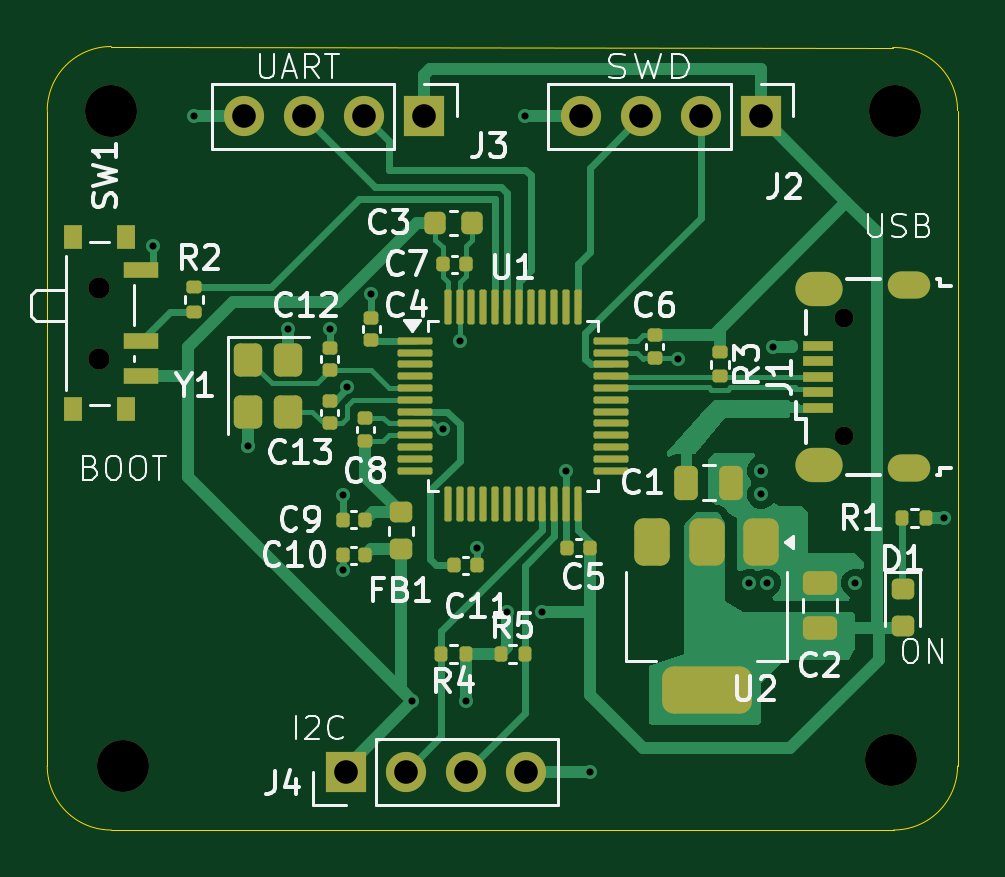
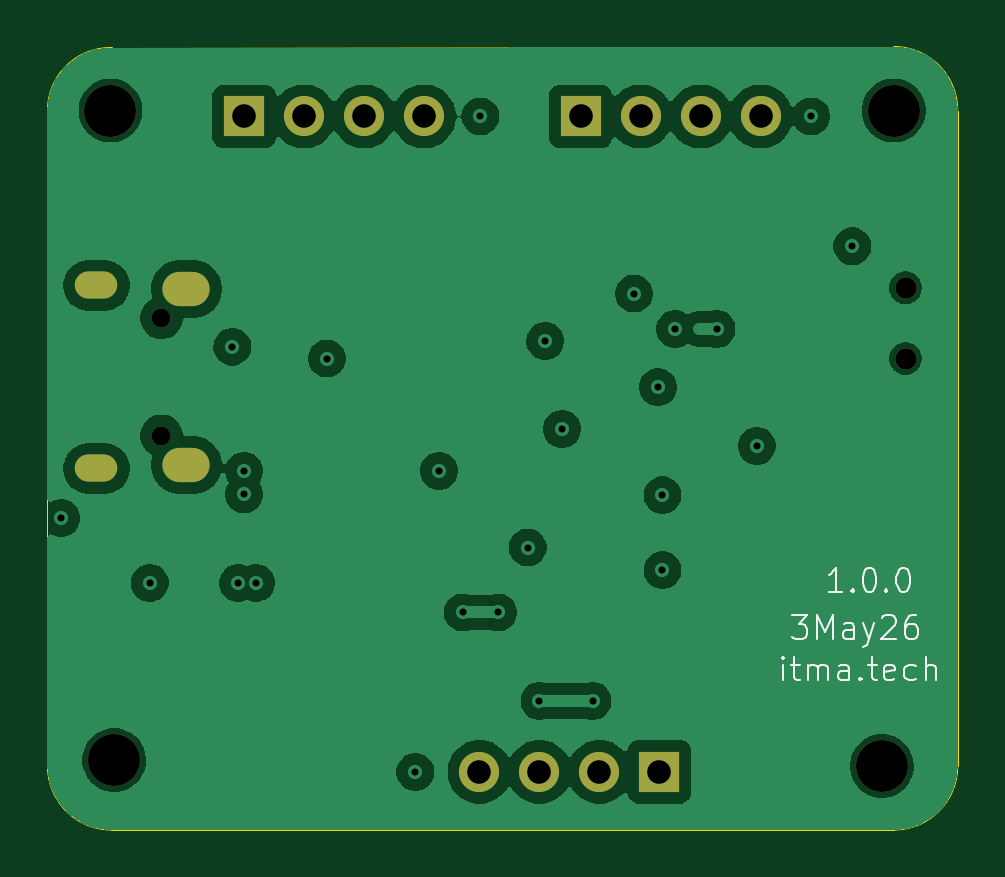
Circuit board: 11 layer files. Board 38.5 x 33.2 mm.
- bottom_copper: tproject-B_Cu.gbr (75478 bytes)
- bottom_mask: tproject-B_Mask.gbr (1460 bytes)
- paste: tproject-B_Paste.gbr (491 bytes)
- bottom_silk: tproject-B_Silkscreen.gbr (10116 bytes)
- outline: tproject-Edge_Cuts.gbr (1012 bytes)
- top_copper: tproject-F_Cu.gbr (28396 bytes)
- top_mask: tproject-F_Mask.gbr (7032 bytes)
- paste: tproject-F_Paste.gbr (6083 bytes)
- top_silk: tproject-F_Silkscreen.gbr (46716 bytes)
- drill: tproject-NPTH.drl (608 bytes)
- drill: tproject-PTH.drl (1241 bytes)

=== bottom_copper: tproject-B_Cu.gbr (75478 bytes, source omitted) ===
=== bottom_mask: tproject-B_Mask.gbr ===
%TF.GenerationSoftware,KiCad,Pcbnew,9.0.8-9.0.8~ubuntu24.04.1*%
%TF.CreationDate,2026-05-05T21:25:32+02:00*%
%TF.ProjectId,tproject,7470726f-6a65-4637-942e-6b696361645f,rev?*%
%TF.SameCoordinates,Original*%
%TF.FileFunction,Soldermask,Bot*%
%TF.FilePolarity,Negative*%
%FSLAX46Y46*%
G04 Gerber Fmt 4.6, Leading zero omitted, Abs format (unit mm)*
G04 Created by KiCad (PCBNEW 9.0.8-9.0.8~ubuntu24.04.1) date 2026-05-05 21:25:32*
%MOMM*%
%LPD*%
G01*
G04 APERTURE LIST*
%ADD10C,2.200000*%
%ADD11R,1.700000X1.700000*%
%ADD12C,1.700000*%
%ADD13C,0.900000*%
%ADD14O,0.800000X0.800000*%
%ADD15O,1.800000X1.150000*%
%ADD16O,2.000000X1.450000*%
G04 APERTURE END LIST*
D10*
%TO.C,H1*%
X39500000Y-82500000D03*
%TD*%
D11*
%TO.C,J3*%
X52250000Y-55000000D03*
D12*
X49710000Y-55000000D03*
X47170000Y-55000000D03*
X44630000Y-55000000D03*
%TD*%
D13*
%TO.C,SW1*%
X38500000Y-62250000D03*
X38500000Y-65250000D03*
%TD*%
D11*
%TO.C,J4*%
X48920000Y-82750000D03*
D12*
X51460000Y-82750000D03*
X54000000Y-82750000D03*
X56540000Y-82750000D03*
%TD*%
D11*
%TO.C,J2*%
X66500000Y-55000000D03*
D12*
X63960000Y-55000000D03*
X61420000Y-55000000D03*
X58880000Y-55000000D03*
%TD*%
D14*
%TO.C,J1*%
X70000000Y-68525000D03*
X70000000Y-63525000D03*
D15*
X72750000Y-69900000D03*
D16*
X68950000Y-69750000D03*
X68950000Y-62300000D03*
D15*
X72750000Y-62150000D03*
%TD*%
D10*
%TO.C,H3*%
X72161009Y-54750000D03*
%TD*%
%TO.C,H4*%
X72000000Y-82250000D03*
%TD*%
%TO.C,H2*%
X39000000Y-54750000D03*
%TD*%
M02*

=== paste: tproject-B_Paste.gbr ===
%TF.GenerationSoftware,KiCad,Pcbnew,9.0.8-9.0.8~ubuntu24.04.1*%
%TF.CreationDate,2026-05-05T21:25:31+02:00*%
%TF.ProjectId,tproject,7470726f-6a65-4637-942e-6b696361645f,rev?*%
%TF.SameCoordinates,Original*%
%TF.FileFunction,Paste,Bot*%
%TF.FilePolarity,Positive*%
%FSLAX46Y46*%
G04 Gerber Fmt 4.6, Leading zero omitted, Abs format (unit mm)*
G04 Created by KiCad (PCBNEW 9.0.8-9.0.8~ubuntu24.04.1) date 2026-05-05 21:25:31*
%MOMM*%
%LPD*%
G01*
G04 APERTURE LIST*
G04 APERTURE END LIST*
M02*

=== bottom_silk: tproject-B_Silkscreen.gbr (10116 bytes, source omitted) ===
=== outline: tproject-Edge_Cuts.gbr ===
%TF.GenerationSoftware,KiCad,Pcbnew,9.0.8-9.0.8~ubuntu24.04.1*%
%TF.CreationDate,2026-05-05T21:25:32+02:00*%
%TF.ProjectId,tproject,7470726f-6a65-4637-942e-6b696361645f,rev?*%
%TF.SameCoordinates,Original*%
%TF.FileFunction,Profile,NP*%
%FSLAX46Y46*%
G04 Gerber Fmt 4.6, Leading zero omitted, Abs format (unit mm)*
G04 Created by KiCad (PCBNEW 9.0.8-9.0.8~ubuntu24.04.1) date 2026-05-05 21:25:32*
%MOMM*%
%LPD*%
G01*
G04 APERTURE LIST*
%TA.AperFunction,Profile*%
%ADD10C,0.050000*%
%TD*%
G04 APERTURE END LIST*
D10*
X36290040Y-54750002D02*
G75*
G02*
X39000002Y-52040040I2709960J2D01*
G01*
X36290040Y-82500002D02*
X36290040Y-54750002D01*
X39000002Y-52043870D02*
X72077877Y-52086045D01*
X39000002Y-85209960D02*
G75*
G02*
X36290040Y-82499998I-2J2709960D01*
G01*
X39000002Y-85209960D02*
X72116299Y-85209962D01*
X72077877Y-52086045D02*
G75*
G02*
X74826252Y-54750000I83123J-2663955D01*
G01*
X74826261Y-82500000D02*
G75*
G02*
X72116299Y-85209961I-2709961J0D01*
G01*
X74826261Y-82500000D02*
X74826261Y-54750000D01*
M02*

=== top_copper: tproject-F_Cu.gbr (28396 bytes, source omitted) ===
=== top_mask: tproject-F_Mask.gbr (7032 bytes, source omitted) ===
=== paste: tproject-F_Paste.gbr ===
%TF.GenerationSoftware,KiCad,Pcbnew,9.0.8-9.0.8~ubuntu24.04.1*%
%TF.CreationDate,2026-05-05T21:25:31+02:00*%
%TF.ProjectId,tproject,7470726f-6a65-4637-942e-6b696361645f,rev?*%
%TF.SameCoordinates,Original*%
%TF.FileFunction,Paste,Top*%
%TF.FilePolarity,Positive*%
%FSLAX46Y46*%
G04 Gerber Fmt 4.6, Leading zero omitted, Abs format (unit mm)*
G04 Created by KiCad (PCBNEW 9.0.8-9.0.8~ubuntu24.04.1) date 2026-05-05 21:25:31*
%MOMM*%
%LPD*%
G01*
G04 APERTURE LIST*
G04 Aperture macros list*
%AMRoundRect*
0 Rectangle with rounded corners*
0 $1 Rounding radius*
0 $2 $3 $4 $5 $6 $7 $8 $9 X,Y pos of 4 corners*
0 Add a 4 corners polygon primitive as box body*
4,1,4,$2,$3,$4,$5,$6,$7,$8,$9,$2,$3,0*
0 Add four circle primitives for the rounded corners*
1,1,$1+$1,$2,$3*
1,1,$1+$1,$4,$5*
1,1,$1+$1,$6,$7*
1,1,$1+$1,$8,$9*
0 Add four rect primitives between the rounded corners*
20,1,$1+$1,$2,$3,$4,$5,0*
20,1,$1+$1,$4,$5,$6,$7,0*
20,1,$1+$1,$6,$7,$8,$9,0*
20,1,$1+$1,$8,$9,$2,$3,0*%
G04 Aperture macros list end*
%ADD10RoundRect,0.225000X-0.225000X-0.250000X0.225000X-0.250000X0.225000X0.250000X-0.225000X0.250000X0*%
%ADD11RoundRect,0.135000X0.135000X0.185000X-0.135000X0.185000X-0.135000X-0.185000X0.135000X-0.185000X0*%
%ADD12RoundRect,0.135000X-0.135000X-0.185000X0.135000X-0.185000X0.135000X0.185000X-0.135000X0.185000X0*%
%ADD13RoundRect,0.250000X0.475000X-0.250000X0.475000X0.250000X-0.475000X0.250000X-0.475000X-0.250000X0*%
%ADD14RoundRect,0.075000X-0.662500X-0.075000X0.662500X-0.075000X0.662500X0.075000X-0.662500X0.075000X0*%
%ADD15RoundRect,0.075000X-0.075000X-0.662500X0.075000X-0.662500X0.075000X0.662500X-0.075000X0.662500X0*%
%ADD16RoundRect,0.218750X-0.256250X0.218750X-0.256250X-0.218750X0.256250X-0.218750X0.256250X0.218750X0*%
%ADD17RoundRect,0.135000X0.185000X-0.135000X0.185000X0.135000X-0.185000X0.135000X-0.185000X-0.135000X0*%
%ADD18RoundRect,0.140000X0.170000X-0.140000X0.170000X0.140000X-0.170000X0.140000X-0.170000X-0.140000X0*%
%ADD19RoundRect,0.135000X-0.185000X0.135000X-0.185000X-0.135000X0.185000X-0.135000X0.185000X0.135000X0*%
%ADD20R,0.800000X1.000000*%
%ADD21R,1.500000X0.700000*%
%ADD22RoundRect,0.140000X-0.140000X-0.170000X0.140000X-0.170000X0.140000X0.170000X-0.140000X0.170000X0*%
%ADD23R,1.300000X0.450000*%
%ADD24RoundRect,0.140000X0.140000X0.170000X-0.140000X0.170000X-0.140000X-0.170000X0.140000X-0.170000X0*%
%ADD25RoundRect,0.250000X-0.250000X-0.475000X0.250000X-0.475000X0.250000X0.475000X-0.250000X0.475000X0*%
%ADD26RoundRect,0.140000X-0.170000X0.140000X-0.170000X-0.140000X0.170000X-0.140000X0.170000X0.140000X0*%
%ADD27RoundRect,0.250000X-0.350000X0.450000X-0.350000X-0.450000X0.350000X-0.450000X0.350000X0.450000X0*%
%ADD28RoundRect,0.375000X-0.375000X0.625000X-0.375000X-0.625000X0.375000X-0.625000X0.375000X0.625000X0*%
%ADD29RoundRect,0.500000X-1.400000X0.500000X-1.400000X-0.500000X1.400000X-0.500000X1.400000X0.500000X0*%
G04 APERTURE END LIST*
D10*
%TO.C,C3*%
X52725000Y-59500000D03*
X54275000Y-59500000D03*
%TD*%
D11*
%TO.C,R4*%
X54000000Y-77750000D03*
X52980000Y-77750000D03*
%TD*%
D12*
%TO.C,R1*%
X72480000Y-72000000D03*
X73500000Y-72000000D03*
%TD*%
D13*
%TO.C,C2*%
X69000000Y-76650000D03*
X69000000Y-74750000D03*
%TD*%
D14*
%TO.C,U1*%
X51837500Y-64500000D03*
X51837500Y-65000000D03*
X51837500Y-65500000D03*
X51837500Y-66000000D03*
X51837500Y-66500000D03*
X51837500Y-67000000D03*
X51837500Y-67500000D03*
X51837500Y-68000000D03*
X51837500Y-68500000D03*
X51837500Y-69000000D03*
X51837500Y-69500000D03*
X51837500Y-70000000D03*
D15*
X53250000Y-71412500D03*
X53750000Y-71412500D03*
X54250000Y-71412500D03*
X54750000Y-71412500D03*
X55250000Y-71412500D03*
X55750000Y-71412500D03*
X56250000Y-71412500D03*
X56750000Y-71412500D03*
X57250000Y-71412500D03*
X57750000Y-71412500D03*
X58250000Y-71412500D03*
X58750000Y-71412500D03*
D14*
X60162500Y-70000000D03*
X60162500Y-69500000D03*
X60162500Y-69000000D03*
X60162500Y-68500000D03*
X60162500Y-68000000D03*
X60162500Y-67500000D03*
X60162500Y-67000000D03*
X60162500Y-66500000D03*
X60162500Y-66000000D03*
X60162500Y-65500000D03*
X60162500Y-65000000D03*
X60162500Y-64500000D03*
D15*
X58750000Y-63087500D03*
X58250000Y-63087500D03*
X57750000Y-63087500D03*
X57250000Y-63087500D03*
X56750000Y-63087500D03*
X56250000Y-63087500D03*
X55750000Y-63087500D03*
X55250000Y-63087500D03*
X54750000Y-63087500D03*
X54250000Y-63087500D03*
X53750000Y-63087500D03*
X53250000Y-63087500D03*
%TD*%
D16*
%TO.C,D1*%
X72500000Y-75000000D03*
X72500000Y-76575000D03*
%TD*%
D17*
%TO.C,R2*%
X42500000Y-63260000D03*
X42500000Y-62240000D03*
%TD*%
D18*
%TO.C,C12*%
X48250000Y-65750000D03*
X48250000Y-64790000D03*
%TD*%
D19*
%TO.C,R3*%
X64750000Y-64980000D03*
X64750000Y-66000000D03*
%TD*%
D20*
%TO.C,SW1*%
X39610000Y-60100000D03*
X37400000Y-60100000D03*
X39610000Y-67400000D03*
X37400000Y-67400000D03*
D21*
X40260000Y-61500000D03*
X40260000Y-64500000D03*
X40260000Y-66000000D03*
%TD*%
D22*
%TO.C,C11*%
X53520000Y-74000000D03*
X54480000Y-74000000D03*
%TD*%
D18*
%TO.C,C13*%
X48250000Y-68000000D03*
X48250000Y-67040000D03*
%TD*%
D23*
%TO.C,J1*%
X68900000Y-67325000D03*
X68900000Y-66675000D03*
X68900000Y-66025000D03*
X68900000Y-65375000D03*
X68900000Y-64725000D03*
%TD*%
D18*
%TO.C,C8*%
X49750000Y-68730000D03*
X49750000Y-67770000D03*
%TD*%
D24*
%TO.C,C10*%
X49750000Y-73575000D03*
X48790000Y-73575000D03*
%TD*%
D18*
%TO.C,C4*%
X50000000Y-64480000D03*
X50000000Y-63520000D03*
%TD*%
D25*
%TO.C,C1*%
X63350000Y-70500000D03*
X65250000Y-70500000D03*
%TD*%
D26*
%TO.C,C6*%
X62000000Y-64250000D03*
X62000000Y-65210000D03*
%TD*%
D27*
%TO.C,Y1*%
X44800000Y-65300000D03*
X44800000Y-67500000D03*
X46500000Y-67500000D03*
X46500000Y-65300000D03*
%TD*%
D24*
%TO.C,C9*%
X49750000Y-72075000D03*
X48790000Y-72075000D03*
%TD*%
D12*
%TO.C,R5*%
X55480000Y-77750000D03*
X56500000Y-77750000D03*
%TD*%
D28*
%TO.C,U2*%
X66500000Y-73000000D03*
X64200000Y-73000000D03*
D29*
X64200000Y-79300000D03*
D28*
X61900000Y-73000000D03*
%TD*%
D22*
%TO.C,C7*%
X53040000Y-61250000D03*
X54000000Y-61250000D03*
%TD*%
D24*
%TO.C,C5*%
X59250000Y-73250000D03*
X58290000Y-73250000D03*
%TD*%
D16*
%TO.C,FB1*%
X51250000Y-71750000D03*
X51250000Y-73325000D03*
%TD*%
M02*

=== top_silk: tproject-F_Silkscreen.gbr (46716 bytes, source omitted) ===
=== drill: tproject-NPTH.drl ===
M48
; DRILL file {KiCad 9.0.8-9.0.8~ubuntu24.04.1} date 2026-05-05T21:25:25+0200
; FORMAT={-:-/ absolute / metric / decimal}
; #@! TF.CreationDate,2026-05-05T21:25:25+02:00
; #@! TF.GenerationSoftware,Kicad,Pcbnew,9.0.8-9.0.8~ubuntu24.04.1
; #@! TF.FileFunction,NonPlated,1,2,NPTH
FMAT,2
METRIC
; #@! TA.AperFunction,NonPlated,NPTH,ComponentDrill
T1C0.800
; #@! TA.AperFunction,NonPlated,NPTH,ComponentDrill
T2C0.900
; #@! TA.AperFunction,NonPlated,NPTH,ComponentDrill
T3C2.200
%
G90
G05
T1
X70.0Y-63.525
X70.0Y-68.525
T2
X38.5Y-62.25
X38.5Y-65.25
T3
X39.0Y-54.75
X39.5Y-82.5
X72.0Y-82.25
X72.161Y-54.75
M30

=== drill: tproject-PTH.drl ===
M48
; DRILL file {KiCad 9.0.8-9.0.8~ubuntu24.04.1} date 2026-05-05T21:25:25+0200
; FORMAT={-:-/ absolute / metric / decimal}
; #@! TF.CreationDate,2026-05-05T21:25:25+02:00
; #@! TF.GenerationSoftware,Kicad,Pcbnew,9.0.8-9.0.8~ubuntu24.04.1
; #@! TF.FileFunction,Plated,1,2,PTH
FMAT,2
METRIC
; #@! TA.AperFunction,Plated,PTH,ViaDrill
T1C0.300
; #@! TA.AperFunction,Plated,PTH,ComponentDrill
T2C0.550
; #@! TA.AperFunction,Plated,PTH,ComponentDrill
T3C0.850
; #@! TA.AperFunction,Plated,PTH,ComponentDrill
T4C1.000
%
G90
G05
T1
X40.75Y-60.5
X42.5Y-55.0
X44.8Y-68.95
X46.5Y-64.0
X48.25Y-64.0
X48.79Y-71.04
X48.79Y-74.21
X48.982Y-66.463
X50.0Y-62.5
X51.75Y-79.75
X53.042Y-68.228
X53.75Y-64.5
X54.0Y-79.75
X54.5Y-73.25
X55.75Y-76.0
X56.5Y-55.0
X57.25Y-76.0
X58.25Y-70.0
X59.25Y-82.75
X63.0Y-65.25
X66.0Y-74.75
X66.5Y-70.0
X66.5Y-71.0
X66.75Y-74.75
X67.0Y-64.75
X70.5Y-74.75
X74.25Y-72.0
T4
X44.63Y-55.0
X47.17Y-55.0
X48.92Y-82.75
X49.71Y-55.0
X51.46Y-82.75
X52.25Y-55.0
X54.0Y-82.75
X56.54Y-82.75
X58.88Y-55.0
X61.42Y-55.0
X63.96Y-55.0
X66.5Y-55.0
T2
G00X72.425Y-62.15
M15
G01X73.075Y-62.15
M16
G05
G00X72.425Y-69.9
M15
G01X73.075Y-69.9
M16
G05
T3
G00X68.675Y-62.3
M15
G01X69.225Y-62.3
M16
G05
G00X68.675Y-69.75
M15
G01X69.225Y-69.75
M16
G05
M30
